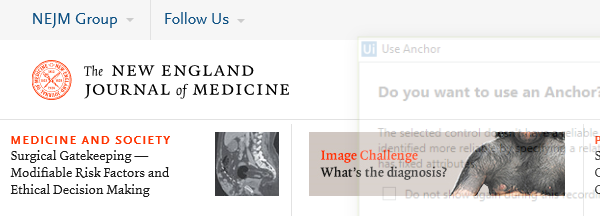
Task: Blank Project
Workflow: NEJM

Step 1: Attach Browser 'Fremanezu Page' in window 'Fremanezumab for the Preventive Treatment of Chronic Migraine | *'

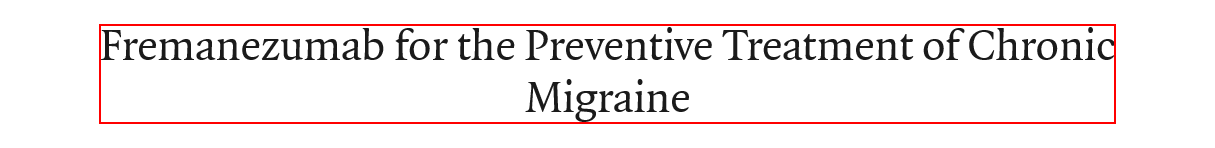
Step 2: get-text from the element

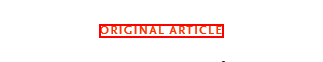
Step 3: Anchor Find Element 'A  https://www.nejm.org...' on the link 'Original Article'

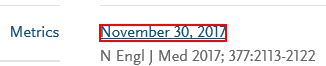
Step 4: get-text from the link 'November 30, 2017'

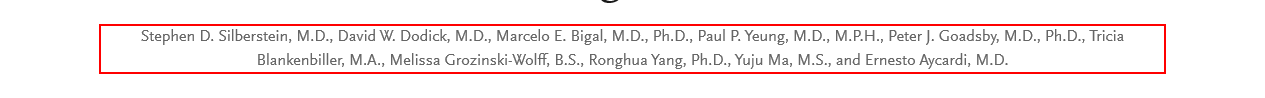
Step 5: get-text from the list

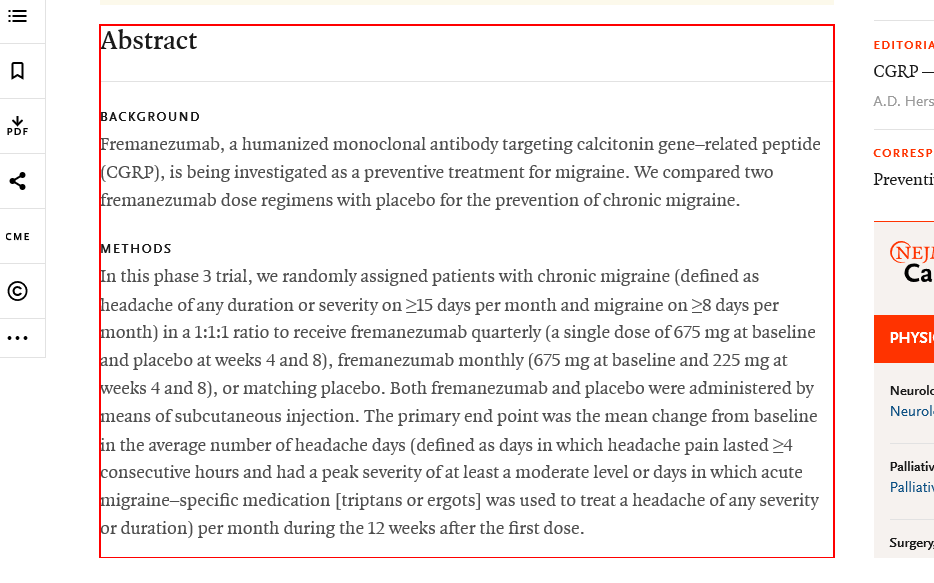
Step 6: get-text from the section

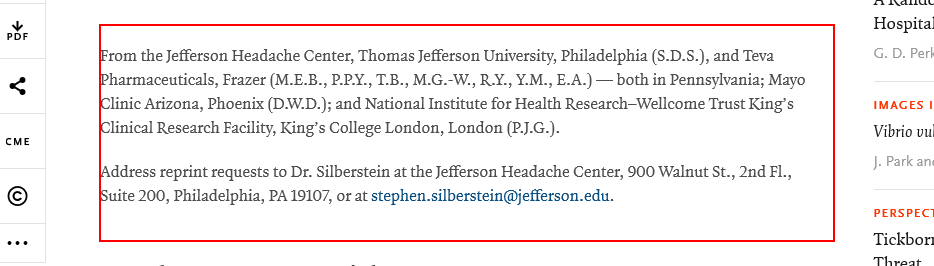
Step 7: get-text from the element